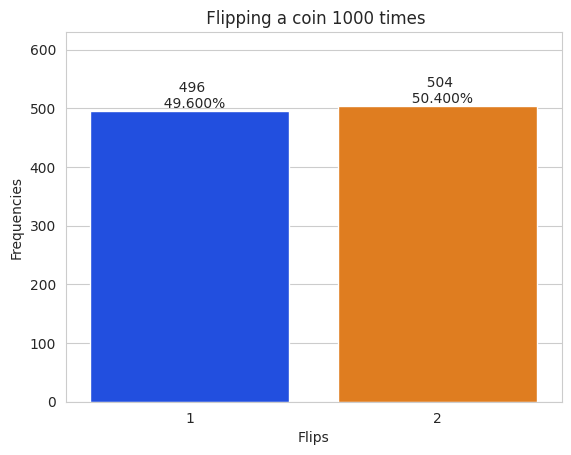

This chart was generated by the following Python code:
import random

import matplotlib.pyplot as plt

import numpy as np

import seaborn as sns

def rollCoin(simulationCount = 1): # defaults to one if user leaves an argument blank
    heads: int = 1
    tails: int = 2

    rolls: list = [random.randrange(heads, tails + 1) for index in range(simulationCount)]
    values, frequencies = np.unique(rolls, return_counts = True)
    return values, frequencies, rolls

values, frequencies, rolls = rollCoin(1000) # this argument decides the amount of flipping 

def displayRolls(values, frequencies, palette):
    
    title: str = f" Flipping a coin {len(rolls)} times"

    sns.set_style("whitegrid")
    axes = sns.barplot(x = values, y = frequencies, palette = palette)
    axes.set_title(title)
    axes.set(xlabel = "Flips", ylabel = "Frequencies")
    axes.set_ylim(top = max(frequencies) * 1.25)

    for bar, frequency in zip(axes.patches, frequencies):
        xText: int = bar.get_x() + bar.get_width() / 2
        yText: int = bar.get_height()
        displayText: str = f" {frequency: ,} \n {frequency / len(rolls): .3%}"
        axes.text(xText, yText, displayText, ha = "center", va = "bottom")

displayRolls(values, frequencies, "bright")

# As the simulation count increases, the frequencies approach the theoretical percentage of 50% for each
